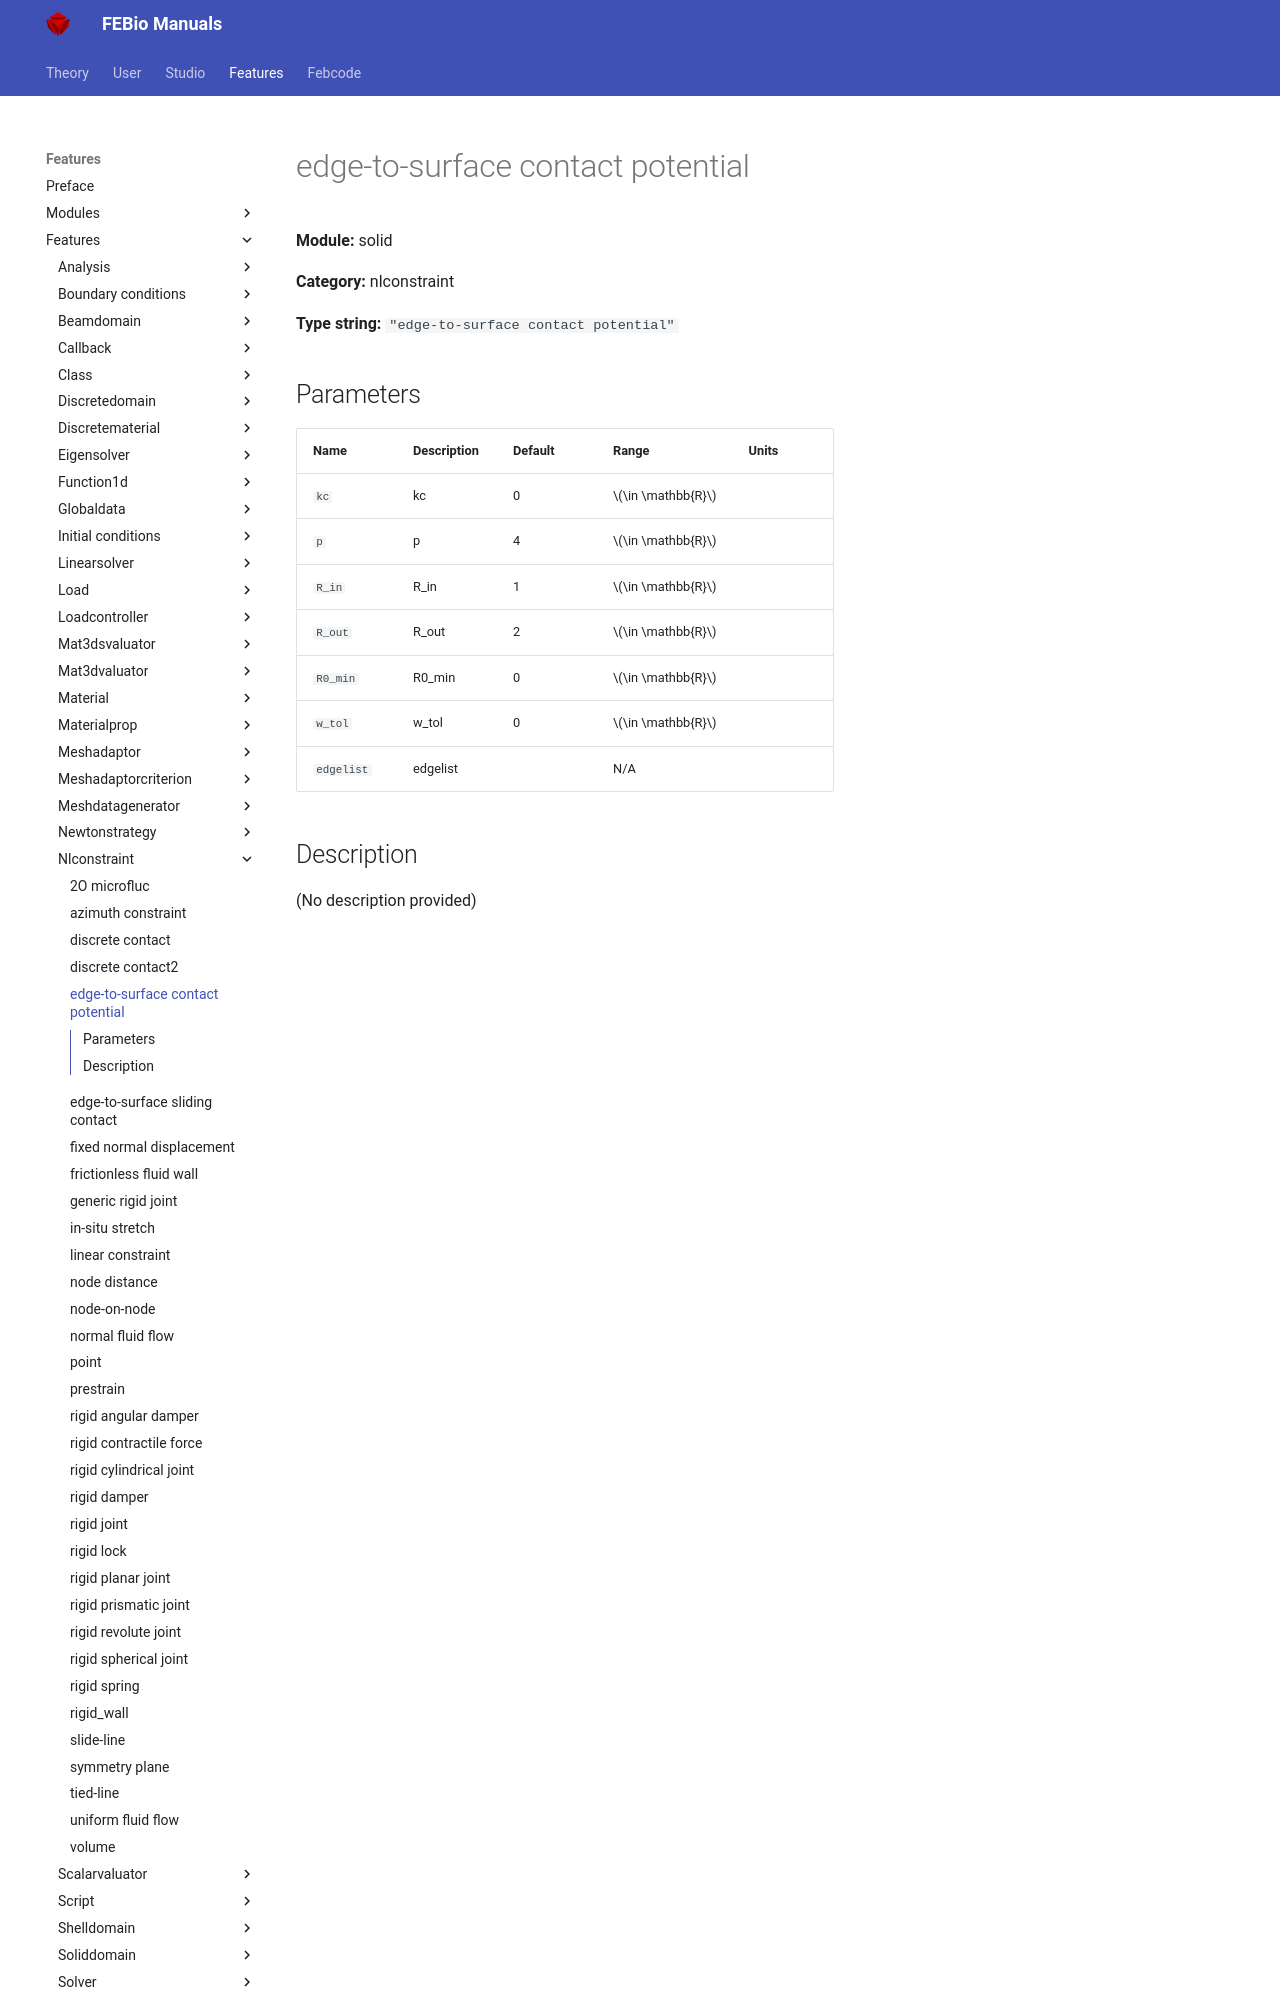

repository: febiosoftware/febio-docs · page: features/features/solid_nlconstraint_edge-to-surface_contact_potential/index.html · generator: mkdocs

# edge-to-surface contact potential

**Module:** solid

**Category:** nlconstraint

**Type string:** `"edge-to-surface contact potential"`

## Parameters

| Name | Description | Default | Range | Units |
|------|-------------|---------|-------|-------|
| `kc` | kc | 0 | $\in \mathbb{R}$ |  |
| `p` | p | 4 | $\in \mathbb{R}$ |  |
| `R_in` | R_in | 1 | $\in \mathbb{R}$ |  |
| `R_out` | R_out | 2 | $\in \mathbb{R}$ |  |
| `R0_min` | R0_min | 0 | $\in \mathbb{R}$ |  |
| `w_tol` | w_tol | 0 | $\in \mathbb{R}$ |  |
| `edgel
